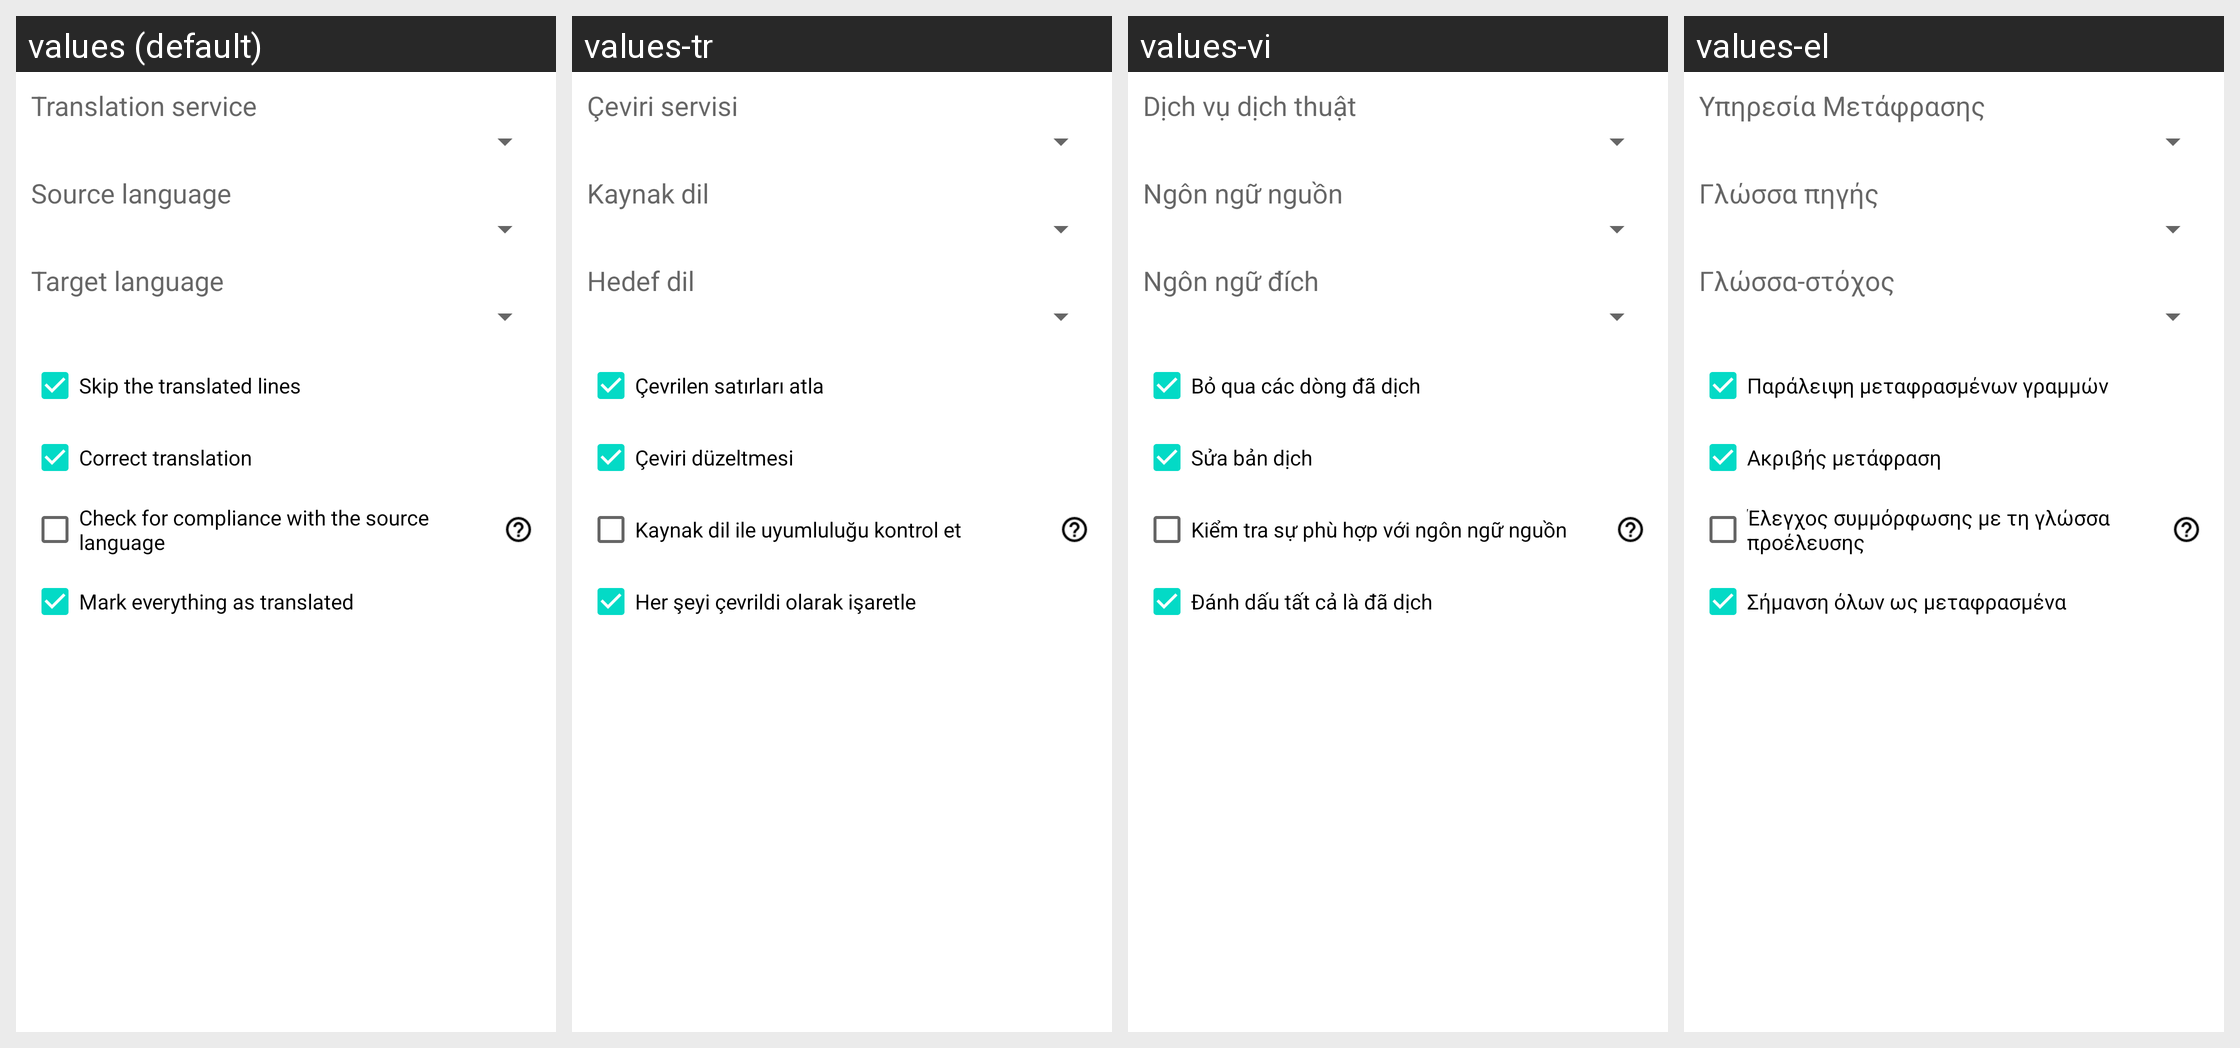

The same Android screen rendered under several of its app's locales, left to right. List the strings drawn on it with the default value and each locale's translation.
Android screen res/layout/translate_auto.xml rendered under 4 locales, left to right: values (default), values-tr, values-vi, values-el. Device: Nexus 5 (rendered at 1080×1920; each locale shown at half size, 540×960, under a caption strip naming it); theme Theme.MaterialComponents.DayNight.NoActionBar.
Other locales in the repository, not shown: values-ar, values-bg, values-cs, values-de, values-es, values-fa, values-fr, values-he, values-hu, values-in, values-it, values-iw, values-ja, values-ko, values-lt, values-my, values-pl, values-pt, values-ro, values-ru, values-sq, values-uk, values-uz, values-zh.
Strings drawn on this screen, with the default value and each locale's value (text and hints the layout hard-codes, and strings that could not be matched under every locale, appear in the picture but are not listed):

mtr_service
  values: Translation service
  values-tr: Çeviri servisi
  values-vi: Dịch vụ dịch thuật
  values-el: Υπηρεσία Μετάφρασης

mtr_slang
  values: Source language
  values-tr: Kaynak dil
  values-vi: Ngôn ngữ nguồn
  values-el: Γλώσσα πηγής

mtr_tlang
  values: Target language
  values-tr: Hedef dil
  values-vi: Ngôn ngữ đích
  values-el: Γλώσσα-στόχος

mtr_skip_tr
  values: Skip the translated lines
  values-tr: Çevrilen satırları atla
  values-vi: Bỏ qua các dòng đã dịch
  values-el: Παράλειψη μεταφρασμένων γραμμών

mtr_fix_tr
  values: Correct translation
  values-tr: Çeviri düzeltmesi
  values-vi: Sửa bản dịch
  values-el: Ακριβής μετάφραση

mtr_check_source
  values: Check for compliance with the source language
  values-tr: Kaynak dil ile uyumluluğu kontrol et
  values-vi: Kiểm tra sự phù hợp với ngôn ngữ nguồn
  values-el: Έλεγχος συμμόρφωσης με τη γλώσσα προέλευσης

mtr_mark_trans_all
  values: Mark everything as translated
  values-tr: Her şeyi çevrildi olarak işaretle
  values-vi: Đánh dấu tất cả là đã dịch
  values-el: Σήμανση όλων ως μεταφρασμένα
